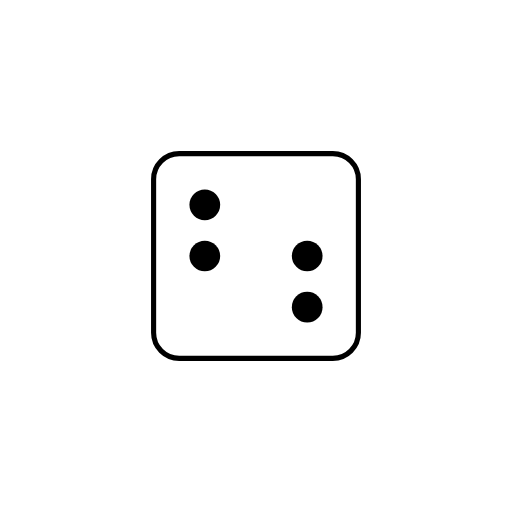
t = 0.00 s
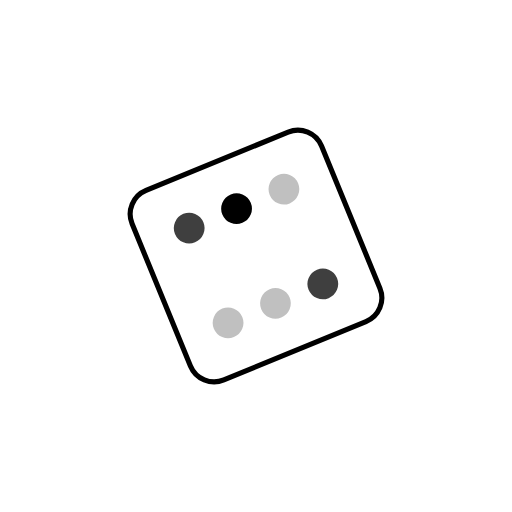
t = 0.19 s
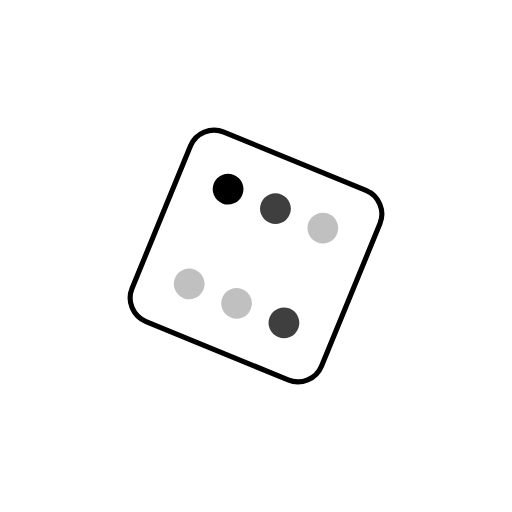
t = 0.31 s
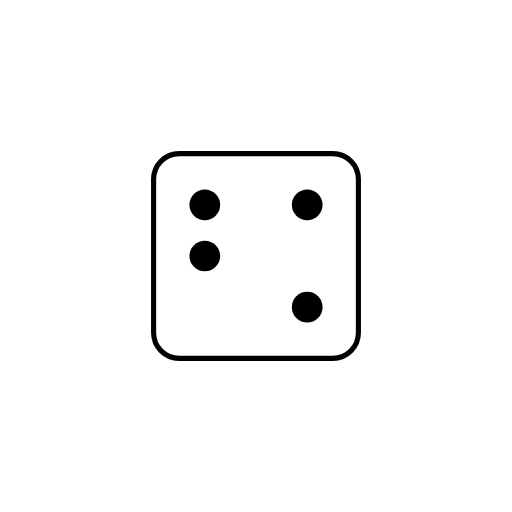
t = 0.50 s
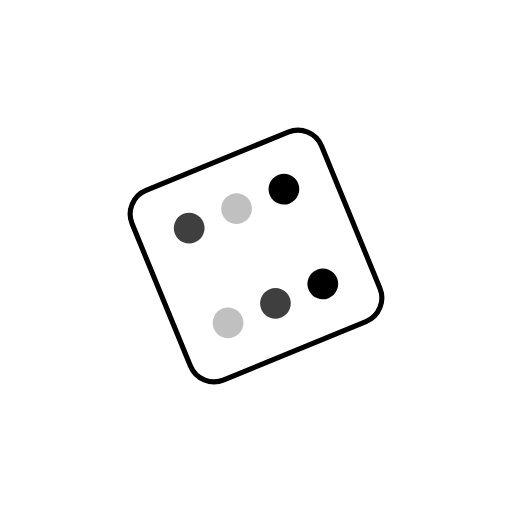
t = 0.69 s
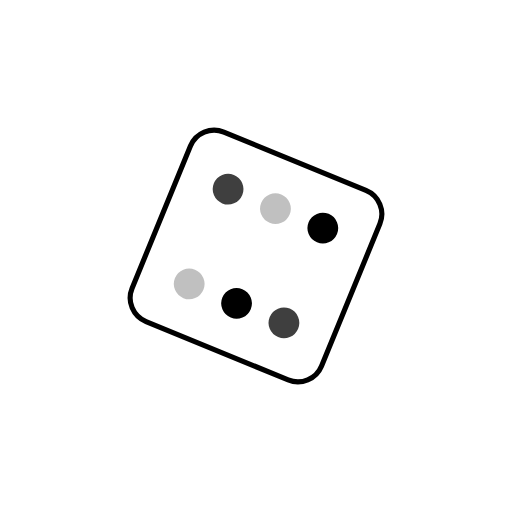
t = 0.81 s

The animated SVG that drew these frames (rendered in a browser with its animation timeline set to each time). Animation: 7 SMIL elements (animate=6,animateTransform=1); one cycle of 1.00 s, repeats indefinitely.

<svg viewBox="0 0 200 200" xmlns="http://www.w3.org/2000/svg">
  <!-- Dice body -->
  <g id="dice">
    <rect x="60" y="60" width="80" height="80" rx="10" fill="white" stroke="black" stroke-width="2"/>
    
    <!-- Dots for number 6 (will change during animation) -->
    <g id="dots">
      <!-- Top row -->
      <circle cx="80" cy="80" r="6" fill="black">
        <animate attributeName="opacity" values="1;0;1;0;1" dur="1s" repeatCount="indefinite"/>
      </circle>
      <circle cx="120" cy="80" r="6" fill="black">
        <animate attributeName="opacity" values="0;1;0;1;0" dur="1s" repeatCount="indefinite"/>
      </circle>
      
      <!-- Middle row -->
      <circle cx="80" cy="100" r="6" fill="black">
        <animate attributeName="opacity" values="1;1;0;1;1" dur="1s" repeatCount="indefinite"/>
      </circle>
      <circle cx="120" cy="100" r="6" fill="black">
        <animate attributeName="opacity" values="1;0;1;0;1" dur="1s" repeatCount="indefinite"/>
      </circle>
      
      <!-- Bottom row -->
      <circle cx="80" cy="120" r="6" fill="black">
        <animate attributeName="opacity" values="0;1;1;1;0" dur="1s" repeatCount="indefinite"/>
      </circle>
      <circle cx="120" cy="120" r="6" fill="black">
        <animate attributeName="opacity" values="1;0;1;1;1" dur="1s" repeatCount="indefinite"/>
      </circle>
    </g>
    
    <!-- Rotation animation -->
    <animateTransform
      attributeName="transform"
      type="rotate"
      from="0 100 100"
      to="360 100 100"
      dur="1s"
      repeatCount="indefinite"/>
  </g>
</svg>